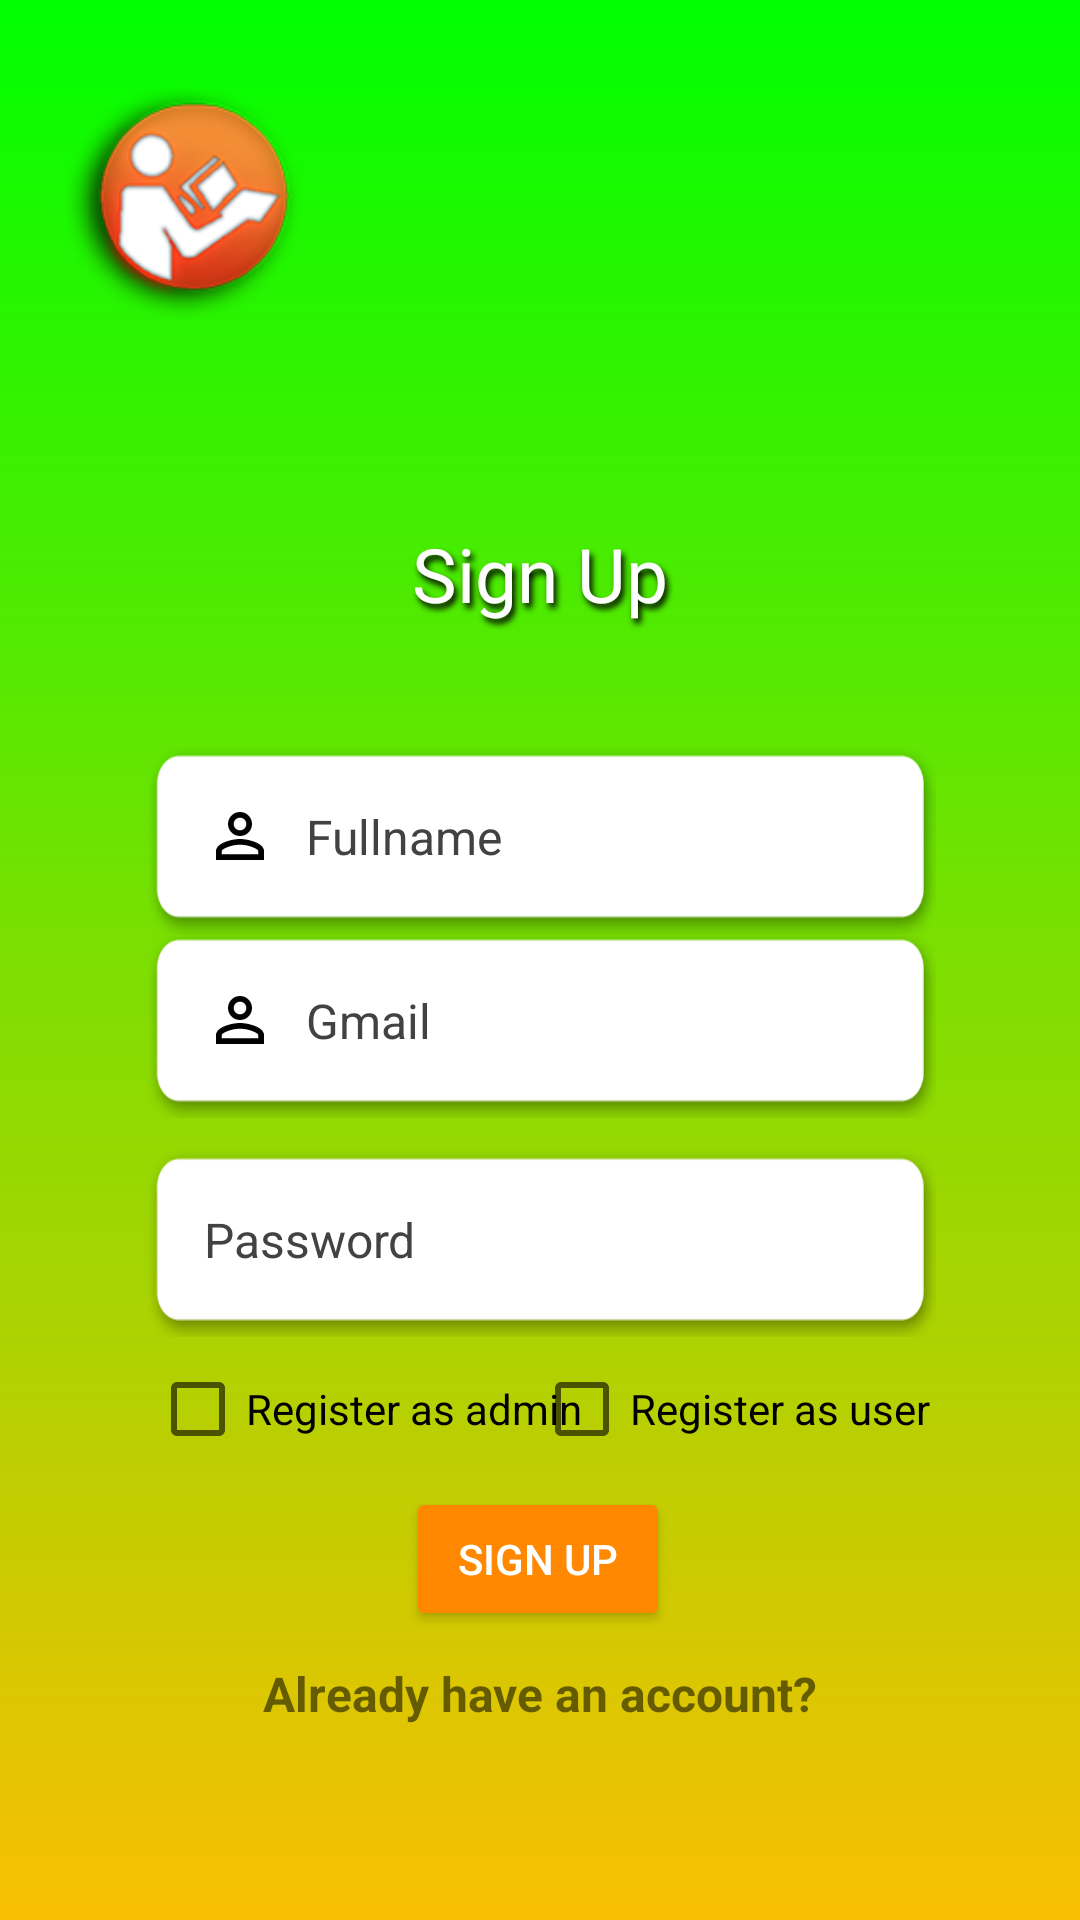

The Android layout XML behind this screen, and the referenced resources:
<!-- AndroidManifest.xml: application theme Theme.UccPlanner -->
<!-- res/layout/activity_sign_up.xml -->
<?xml version="1.0" encoding="utf-8"?>
<androidx.constraintlayout.widget.ConstraintLayout xmlns:android="http://schemas.android.com/apk/res/android"
    xmlns:app="http://schemas.android.com/apk/res-auto"
    xmlns:tools="http://schemas.android.com/tools"
    android:layout_width="match_parent"
    android:layout_height="match_parent"
    android:background="@drawable/gradient"
    android:orientation="vertical"
    tools:context=".login_form">


    <TextView
        android:id="@+id/textView"
        android:layout_width="125dp"
        android:layout_height="48dp"
        android:fontFamily="@font/archivo_black"
        android:gravity="center"
        android:shadowColor="#000000"
        android:shadowDx="3"
        android:shadowDy="5"
        android:shadowRadius="5"
        android:text="@string/sign_up"
        android:textColor="#FEFEFE"
        android:textSize="25sp"
        app:layout_constraintBottom_toTopOf="@+id/email"
        app:layout_constraintEnd_toEndOf="parent"
        app:layout_constraintStart_toStartOf="parent"
        app:layout_constraintTop_toTopOf="parent"
        app:layout_constraintVertical_bias="0.644" />

    <EditText
        android:id="@+id/email"
        android:layout_width="fill_parent"
        android:layout_height="65dp"
        android:layout_margin="48dp"
        android:background="@drawable/rectangle1"
        android:drawableStart="@drawable/baseline_person_outline_24"
        android:drawablePadding="10dp"
        android:hint="Gmail"
        android:padding="20dp"
        android:text=""
        android:textColor="@color/black"
        android:textColorHint="@color/cardview_dark_background"
        android:textSize="16sp"
        app:layout_constraintBottom_toBottomOf="parent"
        app:layout_constraintEnd_toEndOf="parent"
        app:layout_constraintHorizontal_bias="0.52"
        app:layout_constraintStart_toStartOf="parent"
        app:layout_constraintTop_toTopOf="parent"
        app:layout_constraintVertical_bias="0.542" />

    <EditText
        android:id="@+id/fName"
        android:layout_width="fill_parent"
        android:layout_height="65dp"
        android:layout_margin="48dp"
        android:background="@drawable/rectangle1"
        android:drawableStart="@drawable/baseline_person_outline_24"
        android:drawablePadding="10dp"

        android:hint="Fullname"
        android:padding="20dp"
        android:text=""
        android:textColor="@color/black"

        android:textColorHint="@color/cardview_dark_background"
        android:textSize="16sp"
        app:layout_constraintBottom_toBottomOf="parent"
        app:layout_constraintEnd_toEndOf="parent"
        app:layout_constraintStart_toStartOf="parent"
        app:layout_constraintTop_toTopOf="parent"
        app:layout_constraintVertical_bias="0.414" />

    <EditText
        android:id="@+id/password"
        android:layout_width="match_parent"
        android:layout_height="65dp"
        android:layout_marginStart="48dp"

        android:layout_marginTop="8dp"
        android:layout_marginEnd="48dp"
        android:background="@drawable/rectangle1"
        android:drawableStart="@drawable/baseline_key_24"
        android:drawablePadding="10dp"
        android:hint="@string/password"
        android:inputType="textPassword"
        android:padding="20dp"
        android:textColor="@color/black"
        android:textColorHint="@color/cardview_dark_background"
        android:textSize="16sp"
        app:layout_constraintEnd_toEndOf="parent"
        app:layout_constraintHorizontal_bias="0.0"
        app:layout_constraintStart_toStartOf="parent"
        app:layout_constraintTop_toBottomOf="@+id/email" />

    <Button

        android:id="@+id/btn_signup"
        android:layout_width="wrap_content"
        android:layout_height="wrap_content"
        android:layout_marginTop="50dp"
        android:backgroundTint="@android:color/holo_orange_dark"
        android:shadowDx="3"
        android:shadowDy="5"
        android:shadowRadius="5"
        android:text="@string/Sign_up"
        android:textColor="@color/white"
        app:layout_constraintEnd_toEndOf="parent"
        app:layout_constraintHorizontal_bias="0.498"
        app:layout_constraintStart_toStartOf="parent"
        app:layout_constraintTop_toBottomOf="@+id/password" />

    <ImageView
        android:id="@+id/imageView"
        android:layout_width="97dp"
        android:layout_height="99dp"
        android:layout_marginStart="16dp"
        android:layout_marginTop="16dp"
        app:layout_constraintStart_toStartOf="parent"
        app:layout_constraintTop_toTopOf="parent"
        android:src="@drawable/logo3" />
    <TextView
        android:layout_width="wrap_content"
        android:layout_height="wrap_content"
        android:text="Already have an account?"
        android:id="@+id/login"
        android:textStyle="bold"
        android:textSize="16sp"
        app:layout_constraintTop_toBottomOf="@+id/btn_signup"
        app:layout_constraintStart_toStartOf="parent"
        app:layout_constraintEnd_toEndOf="parent"
        android:layout_marginTop="10dp"/>

    <CheckBox
        android:id="@+id/adminCheck"
        android:layout_width="wrap_content"
        android:layout_height="wrap_content"
        android:layout_marginStart="50dp"
        android:text="Register as admin"
        app:layout_constraintStart_toStartOf="parent"
        app:layout_constraintTop_toBottomOf="@+id/password" />

    <CheckBox
        android:id="@+id/userCheck"
        android:layout_width="wrap_content"
        android:layout_height="wrap_content"

        android:layout_marginEnd="50dp"
        android:text="Register as user"
        app:layout_constraintEnd_toEndOf="parent"
        app:layout_constraintTop_toBottomOf="@+id/password" />


</androidx.constraintlayout.widget.ConstraintLayout>
<!-- resources referenced by this layout -->
<resources>
  <color name="black">#FF000000</color>
  <color name="white">#FFFFFFFF</color>
  <!-- drawable baseline_person_outline_24 (drawable) -->
  <vector android:height="24dp" android:tint="#FF000000"
      android:viewportHeight="24" android:viewportWidth="24"
      android:width="24dp" xmlns:android="http://schemas.android.com/apk/res/android">
      <path android:fillColor="@android:color/white" android:pathData="M12,5.9c1.16,0 2.1,0.94 2.1,2.1s-0.94,2.1 -2.1,2.1S9.9,9.16 9.9,8s0.94,-2.1 2.1,-2.1m0,9c2.97,0 6.1,1.46 6.1,2.1v1.1L5.9,18.1L5.9,17c0,-0.64 3.13,-2.1 6.1,-2.1M12,4C9.79,4 8,5.79 8,8s1.79,4 4,4 4,-1.79 4,-4 -1.79,-4 -4,-4zM12,13c-2.67,0 -8,1.34 -8,4v3h16v-3c0,-2.66 -5.33,-4 -8,-4z"/>
  </vector>
  <!-- drawable gradient (drawable) -->
  <?xml version="1.0" encoding="utf-8"?>
  <shape xmlns:android="http://schemas.android.com/apk/res/android">
      <gradient
          android:type="linear"
          android:angle="120"
          android:startColor="#00FF00"
          android:endColor="#F9BF02">
  
      </gradient>
  
  </shape>
  <!-- drawable logo3: png bitmap (drawable, 21450 bytes) -->
  <!-- drawable rectangle1: png bitmap (drawable, 11465 bytes) -->
  <string name="Sign_up">Sign Up</string>
  <string name="password">Password</string>
  <string name="sign_up">Sign Up</string>
  <style name="Theme.UccPlanner" parent="Theme.MaterialComponents.Light.NoActionBar">
          
          <item name="colorPrimary">@color/purple_500</item>
          <item name="colorPrimaryVariant">@color/purple_700</item>
          <item name="colorOnPrimary">@color/white</item>
          <item name="android:statusBarColor">#00BB5A</item>
          
          <item name="colorSecondary">@color/teal_200</item>
          <item name="colorSecondaryVariant">@color/teal_700</item>
  
          
  
  
          
          <item name="android:windowLightStatusBar">true</item>
          <item name="android:windowBackground">@android:color/background_light</item>
          <item name="android:colorBackground">@android:color/background_light</item>
      </style>
  <color name="purple_500">#FF6200EE</color>
  <color name="purple_700">#FF3700B3</color>
  <color name="teal_200">#FF03DAC5</color>
  <color name="teal_700">#FF018786</color>
</resources>
